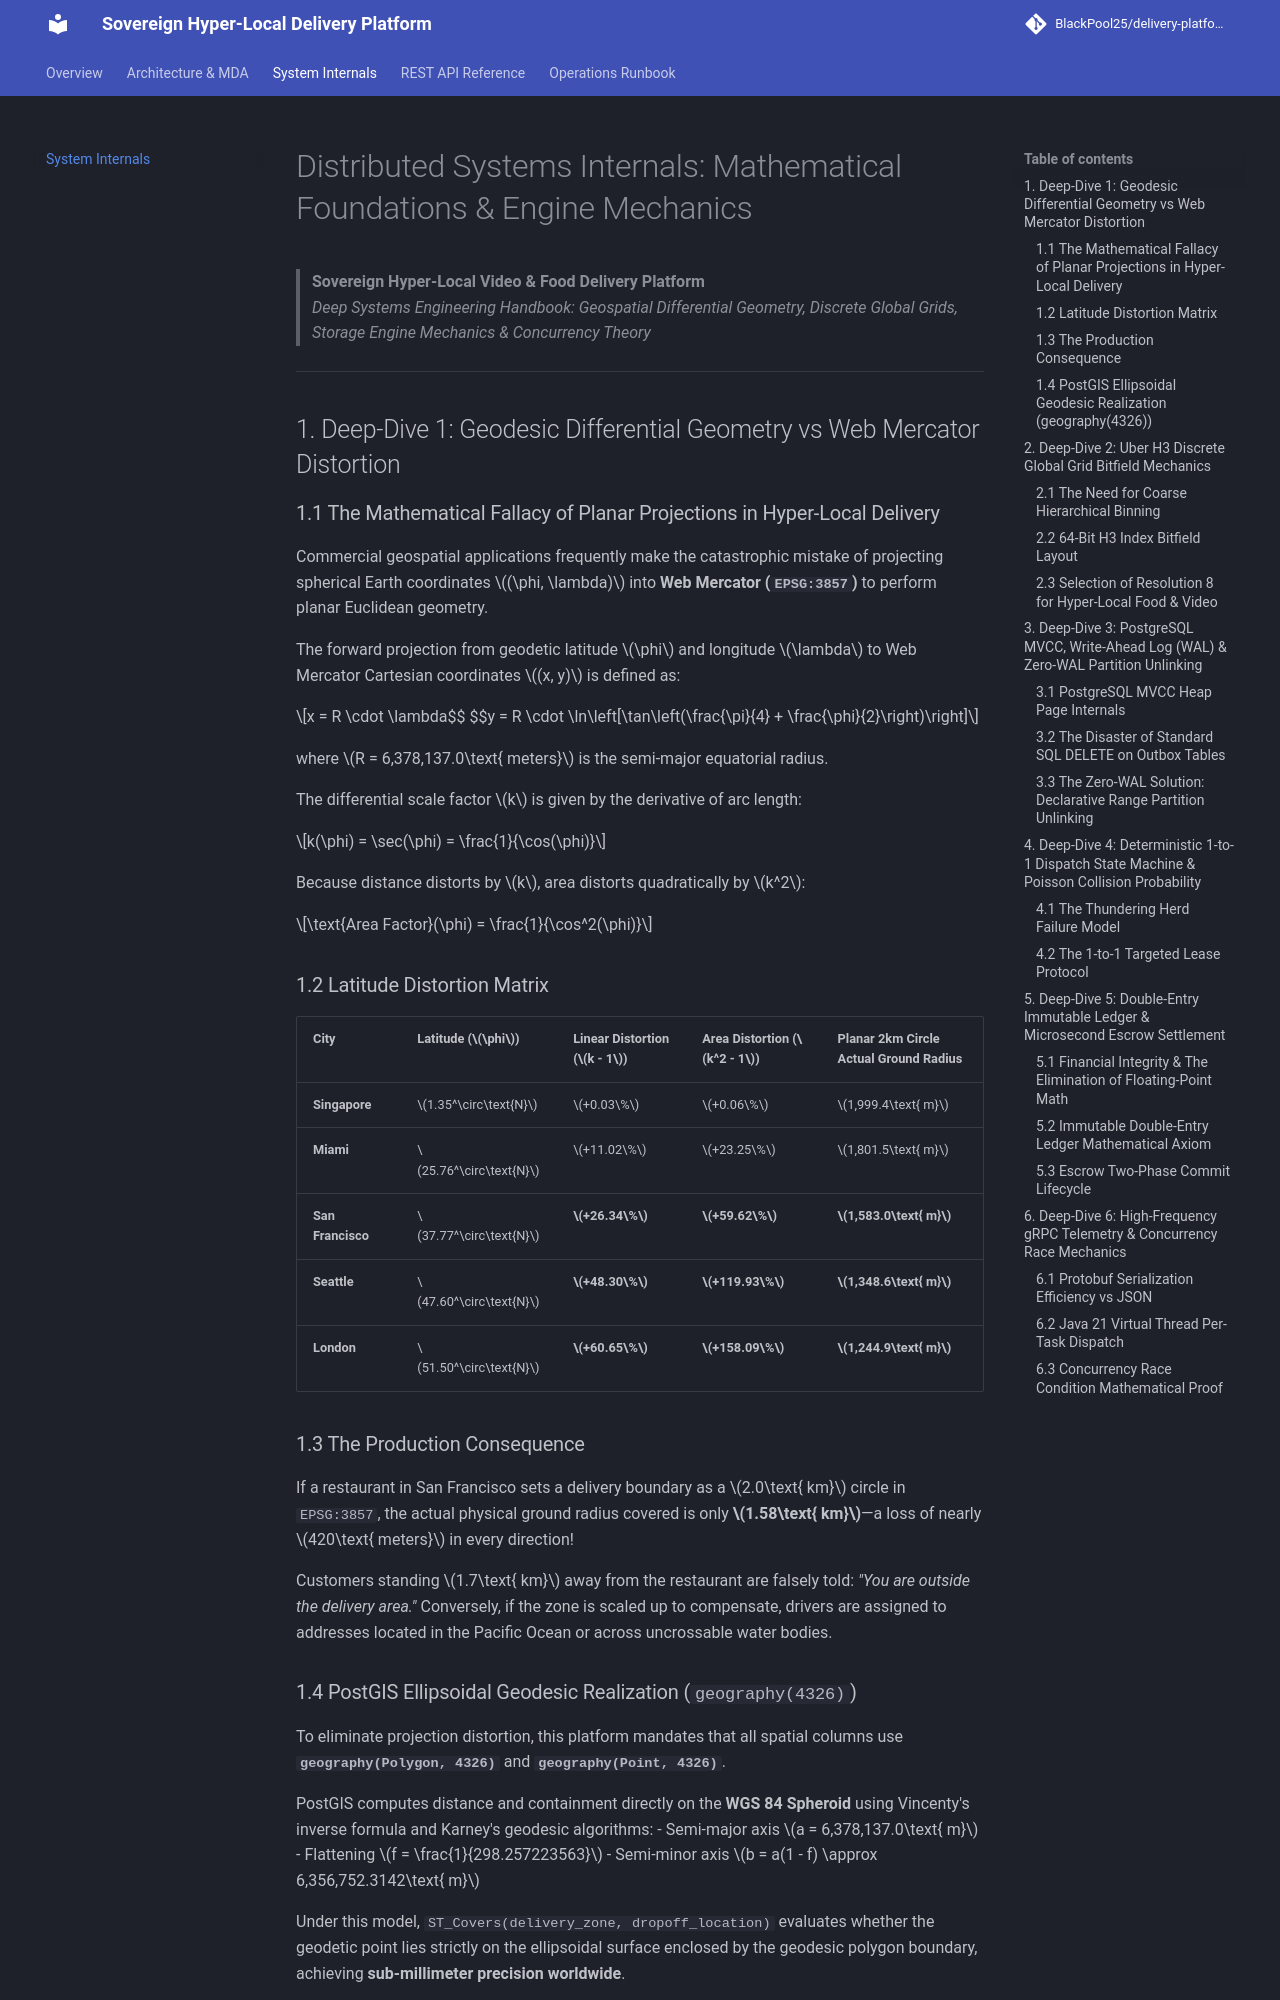

repository: BlackPool25/delivery-platform · page: SYSTEM_INTERNALS/index.html · generator: mkdocs

# Distributed Systems Internals: Mathematical Foundations & Engine Mechanics

> **Sovereign Hyper-Local Video & Food Delivery Platform**  
> *Deep Systems Engineering Handbook: Geospatial Differential Geometry, Discrete Global Grids, Storage Engine Mechanics & Concurrency Theory*

---

## 1. Deep-Dive 1: Geodesic Differential Geometry vs Web Mercator Distortion

### 1.1 The Mathematical Fallacy of Planar Projections in Hyper-Local Delivery

Commercial geospatial applications frequently make the catastrophic mistake of projecting spherical Earth coordinates $(\phi, \lambda)$ into **Web Mercator (`EPSG:3857`)** to perform planar Euclidean geometry. 

The forward projection from geodetic latitude $\phi$ and longitude $\lambda$ to Web Mercator Cartesian coordinates $(x, y)$ is defined as:

$$x = R \cdot \lambda$$
$$y = R \cdot \ln\left[\tan\left(\frac{\pi}{4} + \frac{\phi}{2}\right)\right]$$

where $R = 6,378,137.0\text{ meters}$ is the semi-major equatorial radius. 

The differential scale factor $k$ is given by the derivative of arc length:

$$k(\phi) = \sec(\phi) = \frac{1}{\cos(\phi)}$$

Because distance distorts by $k$, area distorts quadratically by $k^2$:

$$\text{Area Factor}(\phi) = \frac{1}{\cos^2(\phi)}$$

### 1.2 Latitude Distortion Matrix

| City | Latitude ($\phi$) | Linear Distortion ($k - 1$) | Area Distortion ($k^2 - 1$) | Planar 2km Circle Actual Ground Radius |
| :--- | :--- | :--- | :--- | :--- |
| **Singapore** | $1.35^\circ\text{N}$ | $+0.03\%$ | $+0.06\%$ | $1,999.4\text{ m}$ |
| **Miami** | $25.76^\circ\text{N}$ | $+11.02\%$ | $+23.25\%$ | $1,801.5\text{ m}$ |
| **San Francisco** | $37.77^\circ\text{N}$ | **$+26.34\%$** | **$+59.62\%$** | **$1,583.0\text{ m}$** |
| **Seattle** | $47.60^\circ\text{N}$ | **$+48.30\%$** | **$+119.93\%$** | **$1,348.6\text{ m}$** |
| **London** | $51.50^\circ\text{N}$ | **$+60.65\%$** | **$+158.09\%$** | **$1,244.9\text{ m}$** |

### 1.3 The Production Consequence

If a restaurant in San Francisco sets a delivery boundary as a $2.0\text{ km}$ circle in `EPSG:3857`, the actual physical ground radius covered is only **$1.58\text{ km}$**—a loss of nearly $420\text{ meters}$ in every direction! 

Customers standing $1.7\text{ km}$ away from the restaurant are falsely told: *"You are outside the delivery area."* Conversely, if the zone is scaled up to compensate, drivers are assigned to addresses located in the Pacific Ocean or across uncrossable water bodies.

### 1.4 PostGIS Ellipsoidal Geodesic Realization (`geography(4326)`)

To eliminate projection distortion, this platform mandates that all spatial columns use **`geography(Polygon, 4326)`** and **`geography(Point, 4326)`**.

PostGIS computes distance and containment directly on the **WGS 84 Spheroid** using Vincenty's inverse formula and Karney's geodesic algorithms:
- Semi-major axis $a = 6,378,137.0\text{ m}$
- Flattening $f = \frac{1}{298.257223563}$
- Semi-minor axis $b = a(1 - f) \approx 6,356,752.3142\text{ m}$

Under this model, `ST_Covers(delivery_zone, dropoff_location)` evaluates whether the geodetic point lies strictly on the ellipsoidal surface enclosed by the geodesic polygon boundary, achieving **sub-millimeter precision worldwide**.

---

## 2. Deep-Dive 2: Uber H3 Discrete Global Grid Bitfield Mechanics

### 2.1 The Need for Coarse Hierarchical Binning

Executing exact PostGIS geodesic containment checks (`ST_Covers`) across $10,000$ active restaurants requires $O(N)$ computational complexity per user swipe. At 1,000 concurrent video reel viewers, this generates $10^7$ geodesic intersection evaluations per second, saturating CPU caches.

We decouple spatial indexing into a **Two-Stage Candidate Pipeline** utilizing the **Uber H3 Discrete Global Grid System**.
